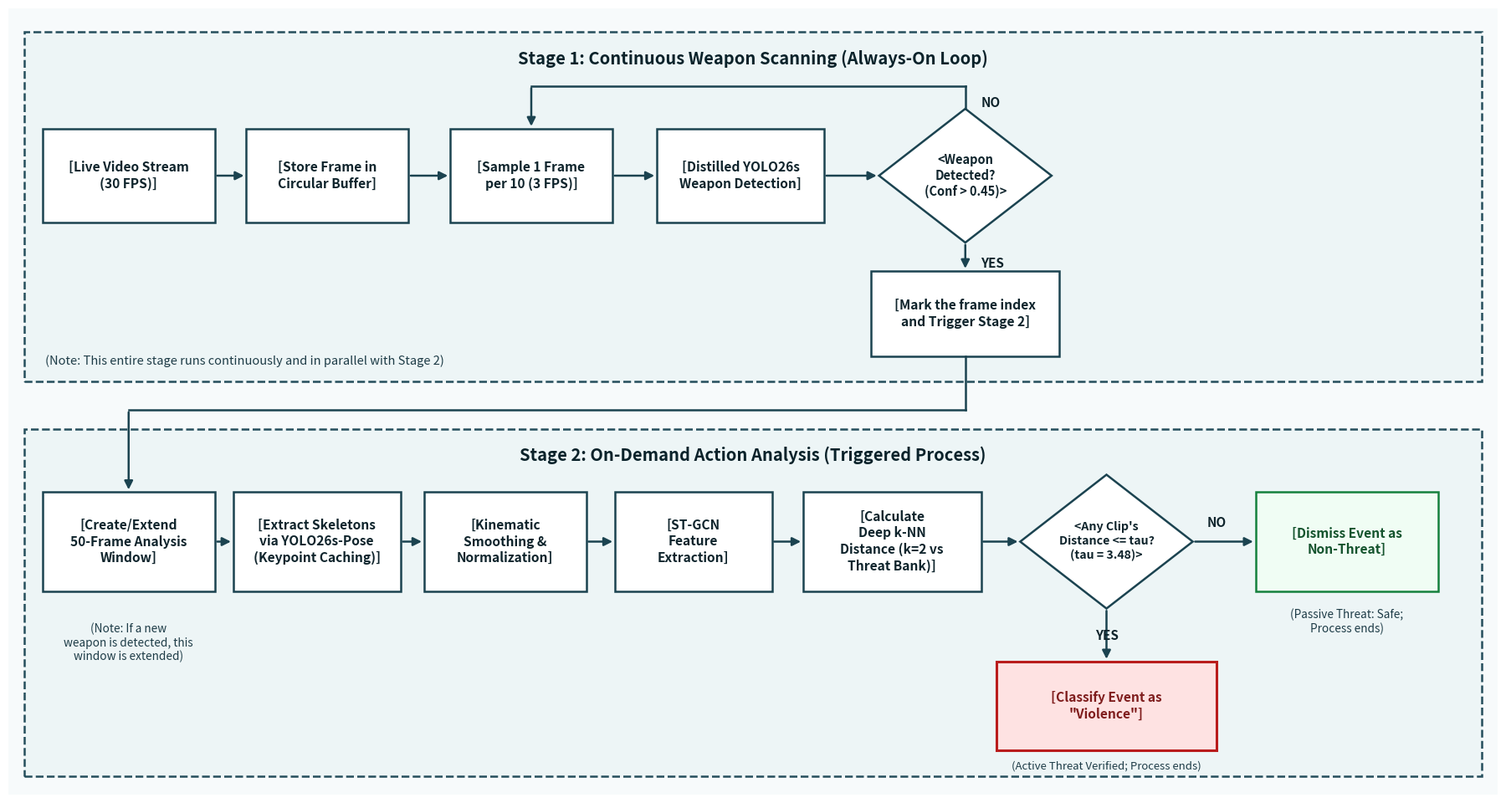

Write Python code to recreate this figure.
import matplotlib
matplotlib.use('Agg')
import matplotlib.pyplot as plt
from matplotlib.patches import Polygon, FancyArrowPatch, Rectangle
from matplotlib.lines import Line2D
import os

def create_pipeline_diagram(output_path='assets/inference_pipeline.png', dpi=200):
    output_path = os.path.normpath(os.path.abspath(output_path))
    fig = plt.figure(figsize=(17.8, 9.4), dpi=dpi, facecolor='#ffffff')
    ax = fig.add_axes([0, 0, 1, 1])
    ax.set_xlim(0, 142.4)
    ax.set_ylim(0, 75.2)
    ax.axis('off')
    
    # Palette definition
    C_OUTSIDE_BG = '#f7fafb'       # Ultra-clean canvas background
    C_STAGE_BG = '#edf5f6'         # Subtle tinted container background
    C_STAGE_BORDER = '#254e5c'     # Dashed stage boundary
    C_BOX_BG = '#ffffff'           # Process box fill
    C_BOX_BORDER = '#1b4350'       # Process box border
    C_DIAMOND_BG = '#ffffff'       # Diamond fill
    C_DIAMOND_BORDER = '#1b4350'   # Diamond border
    C_TEXT = '#0f242c'             # Primary text
    C_NOTE_TEXT = '#1e3c47'        # Subtitle / note text
    C_ARROW = '#1b4350'            # Arrow and routing lines
    
    # Violence classification box styling
    C_VIOLENCE_BG = '#fee2e2'      # Soft red fill for violence classification
    C_VIOLENCE_BORDER = '#b91c1c'  # Crimson border
    C_VIOLENCE_TEXT = '#7f1d1d'    # Crimson text
    
    # Non-threat dismissal styling
    C_DISMISS_BG = '#f0fdf4'       # Soft mint/green fill for non-threat
    C_DISMISS_BORDER = '#15803d'   # Muted green border
    C_DISMISS_TEXT = '#14532d'     # Dark green text

    # Base canvas fill
    ax.add_patch(Rectangle((0, 0), 142.4, 75.2, facecolor=C_OUTSIDE_BG, edgecolor='none', zorder=0))

    def draw_box(x, y, w, h, title_text, box_type='standard'):
        if box_type == 'violence':
            fc, ec, tc, lw = C_VIOLENCE_BG, C_VIOLENCE_BORDER, C_VIOLENCE_TEXT, 2.2
        elif box_type == 'dismiss':
            fc, ec, tc, lw = C_DISMISS_BG, C_DISMISS_BORDER, C_DISMISS_TEXT, 1.8
        else:
            fc, ec, tc, lw = C_BOX_BG, C_BOX_BORDER, C_TEXT, 1.8
            
        rect = Rectangle((x - w/2, y - h/2), w, h, 
                         facecolor=fc, edgecolor=ec, linewidth=lw, 
                         zorder=2)
        ax.add_patch(rect)
        ax.text(x, y, title_text, ha='center', va='center', 
                fontsize=11.2, fontweight='bold', family='sans-serif',
                color=tc, linespacing=1.28, zorder=3)
        return (x, y, w, h)

    def draw_diamond(x, y, w, h, text, font_sz=10.5):
        vertices = [(x, y + h/2), (x + w/2, y), (x, y - h/2), (x - w/2, y)]
        poly = Polygon(vertices, closed=True, facecolor=C_DIAMOND_BG, 
                       edgecolor=C_DIAMOND_BORDER, linewidth=1.8, zorder=2)
        ax.add_patch(poly)
        ax.text(x, y, text, ha='center', va='center',
                fontsize=font_sz, fontweight='bold', family='sans-serif',
                color=C_TEXT, linespacing=1.25, zorder=3)

    def draw_arrow(x1, y1, x2, y2, zorder=4):
        arrow = FancyArrowPatch((x1, y1), (x2, y2),
                                arrowstyle='-|>',
                                mutation_scale=15,
                                linewidth=1.8,
                                color=C_ARROW,
                                zorder=zorder)
        ax.add_patch(arrow)

    def draw_polyline_arrow(points, zorder=4):
        for i in range(len(points) - 2):
            ax.add_line(Line2D([points[i][0], points[i+1][0]], [points[i][1], points[i+1][1]],
                               color=C_ARROW, linewidth=1.8, zorder=zorder))
        p_prev = points[-2]
        p_last = points[-1]
        draw_arrow(p_prev[0], p_prev[1], p_last[0], p_last[1], zorder=zorder)

    # =========================================================================
    # STAGE 1 CONTAINER
    # =========================================================================
    s1_rect = Rectangle((1.5, 39.5), 139.4, 33.5,
                        facecolor=C_STAGE_BG, edgecolor=C_STAGE_BORDER,
                        linestyle='--', linewidth=1.8, zorder=1)
    ax.add_patch(s1_rect)
    ax.text(71.2, 70.4, "Stage 1: Continuous Weapon Scanning (Always-On Loop)",
            ha='center', va='center', fontsize=14.5, fontweight='bold',
            family='sans-serif', color='#0a222a', zorder=3)
    ax.text(3.5, 41.5, "(Note: This entire stage runs continuously and in parallel with Stage 2)",
            ha='left', va='center', fontsize=10.5, family='sans-serif',
            color=C_NOTE_TEXT, zorder=3)

    y_s1 = 59.2
    h_s1 = 9.0
    
    # 1. Video Ingestion
    draw_box(11.5, y_s1, 16.5, h_s1, "[Live Video Stream\n(30 FPS)]")
    draw_arrow(11.5 + 16.5/2, y_s1, 30.5 - 15.5/2, y_s1)

    # 2. Circular Buffer
    draw_box(30.5, y_s1, 15.5, h_s1, "[Store Frame in\nCircular Buffer]")
    draw_arrow(30.5 + 15.5/2, y_s1, 50.0 - 15.5/2, y_s1)

    # 3. 3 FPS Subsampling
    draw_box(50.0, y_s1, 15.5, h_s1, "[Sample 1 Frame\nper 10 (3 FPS)]")
    draw_arrow(50.0 + 15.5/2, y_s1, 70.0 - 16.0/2, y_s1)

    # 4. Distilled YOLO26s Weapon Detector
    draw_box(70.0, y_s1, 16.0, h_s1, "[Distilled YOLO26s\nWeapon Detection]")
    draw_arrow(70.0 + 16.0/2, y_s1, 91.5 - 16.5/2, y_s1)

    # 5. Diamond 1: Conf > 0.45
    w_d1, h_d1 = 16.5, 12.8
    draw_diamond(91.5, y_s1, w_d1, h_d1, "<Weapon\nDetected?\n(Conf > 0.45)>", font_sz=10.5)

    # Diamond 1 -> NO Loopback
    draw_polyline_arrow([(91.5, y_s1 + h_d1/2), (91.5, 67.8), (50.0, 67.8), (50.0, y_s1 + h_s1/2)])
    ax.text(93.0, 66.2, "NO", ha='left', va='center', fontsize=11, fontweight='bold',
            family='sans-serif', color='#0f242c', zorder=4)

    # Diamond 1 -> YES (Down to Box 1_5)
    draw_arrow(91.5, y_s1 - h_d1/2, 91.5, 46.0 + 8.2/2)
    ax.text(93.0, 50.8, "YES", ha='left', va='center', fontsize=11, fontweight='bold',
            family='sans-serif', color='#0f242c', zorder=4)

    # 6. Mark frame & trigger Stage 2
    draw_box(91.5, 46.0, 18.0, 8.2, "[Mark the frame index\nand Trigger Stage 2]")

    # =========================================================================
    # STAGE 1 TO STAGE 2 CONNECTING ARROW
    # =========================================================================
    draw_polyline_arrow([(91.5, 46.0 - 8.2/2), (91.5, 36.8), (11.5, 36.8), (11.5, 24.2 + 9.5/2)])

    # =========================================================================
    # STAGE 2 CONTAINER
    # =========================================================================
    s2_rect = Rectangle((1.5, 1.8), 139.4, 33.2,
                        facecolor=C_STAGE_BG, edgecolor=C_STAGE_BORDER,
                        linestyle='--', linewidth=1.8, zorder=1)
    ax.add_patch(s2_rect)
    ax.text(71.2, 32.5, "Stage 2: On-Demand Action Analysis (Triggered Process)",
            ha='center', va='center', fontsize=14.5, fontweight='bold',
            family='sans-serif', color='#0a222a', zorder=3)

    y_s2 = 24.2
    h_s2 = 9.5

    # 1. 50-Frame Sliding Window
    draw_box(11.5, y_s2, 16.5, h_s2, "[Create/Extend\n50-Frame Analysis\nWindow]")
    ax.text(11.5, 14.5, "(Note: If a new\nweapon is detected, this\nwindow is extended)",
            ha='center', va='center', fontsize=9.8, family='sans-serif',
            color=C_NOTE_TEXT, linespacing=1.2, zorder=3)

    draw_arrow(11.5 + 16.5/2, y_s2, 29.5 - 16.0/2, y_s2)

    # 2. Skeleton Extraction via YOLO26s-Pose
    draw_box(29.5, y_s2, 16.0, h_s2, "[Extract Skeletons\nvia YOLO26s-Pose\n(Keypoint Caching)]")
    draw_arrow(29.5 + 16.0/2, y_s2, 47.5 - 15.5/2, y_s2)

    # 3. Kinematic Preprocessing & Normalization
    draw_box(47.5, y_s2, 15.5, h_s2, "[Kinematic\nSmoothing &\nNormalization]")
    draw_arrow(47.5 + 15.5/2, y_s2, 65.5 - 15.0/2, y_s2)

    # 4. ST-GCN Feature Extraction
    draw_box(65.5, y_s2, 15.0, h_s2, "[ST-GCN\nFeature\nExtraction]")
    draw_arrow(65.5 + 15.0/2, y_s2, 84.5 - 17.0/2, y_s2)

    # 5. Deep k-NN Distance
    draw_box(84.5, y_s2, 17.0, h_s2, "[Calculate\nDeep k-NN\nDistance (k=2 vs\nThreat Bank)]")
    draw_arrow(84.5 + 17.0/2, y_s2, 105.0 - 16.5/2, y_s2)

    # 6. Diamond 2: Distance <= tau (tau = 3.48)
    w_d2, h_d2 = 16.5, 12.8
    draw_diamond(105.0, y_s2, w_d2, h_d2, "<Any Clip's\nDistance <= tau?\n(tau = 3.48)>", font_sz=10.2)

    # Diamond 2 -> NO (Dismiss as Non-Threat)
    draw_arrow(105.0 + w_d2/2, y_s2, 128.0 - 17.5/2, y_s2)
    ax.text(115.5, y_s2 + 1.2, "NO", ha='center', va='bottom', fontsize=11, fontweight='bold',
            family='sans-serif', color='#0f242c', zorder=4)

    draw_box(128.0, y_s2, 17.5, h_s2, "[Dismiss Event as\nNon-Threat]", box_type='dismiss')
    ax.text(128.0, 16.5, "(Passive Threat: Safe;\nProcess ends)",
            ha='center', va='center', fontsize=9.8, family='sans-serif',
            color=C_NOTE_TEXT, linespacing=1.2, zorder=3)

    # Diamond 2 -> YES (Violence Classification - Pipeline Ends Here)
    y_violence = 8.5
    h_violence = 8.5
    draw_arrow(105.0, y_s2 - h_d2/2, 105.0, y_violence + h_violence/2)
    ax.text(105.0, 15.2, "YES", ha='center', va='center', fontsize=11, fontweight='bold',
            family='sans-serif', color='#0f242c', zorder=4)

    draw_box(105.0, y_violence, 21.0, h_violence, "[Classify Event as\n\"Violence\"]", box_type='violence')
    ax.text(105.0, 2.7, "(Active Threat Verified; Process ends)",
            ha='center', va='center', fontsize=9.5, family='sans-serif',
            color=C_NOTE_TEXT, zorder=3)

    os.makedirs(os.path.dirname(output_path), exist_ok=True)
    plt.savefig(output_path, dpi=dpi, facecolor='#ffffff', edgecolor='none')
    plt.close()
    print('Render completed: ' + output_path)

if __name__ == '__main__':
    create_pipeline_diagram('assets/inference_pipeline.png', dpi=200)
